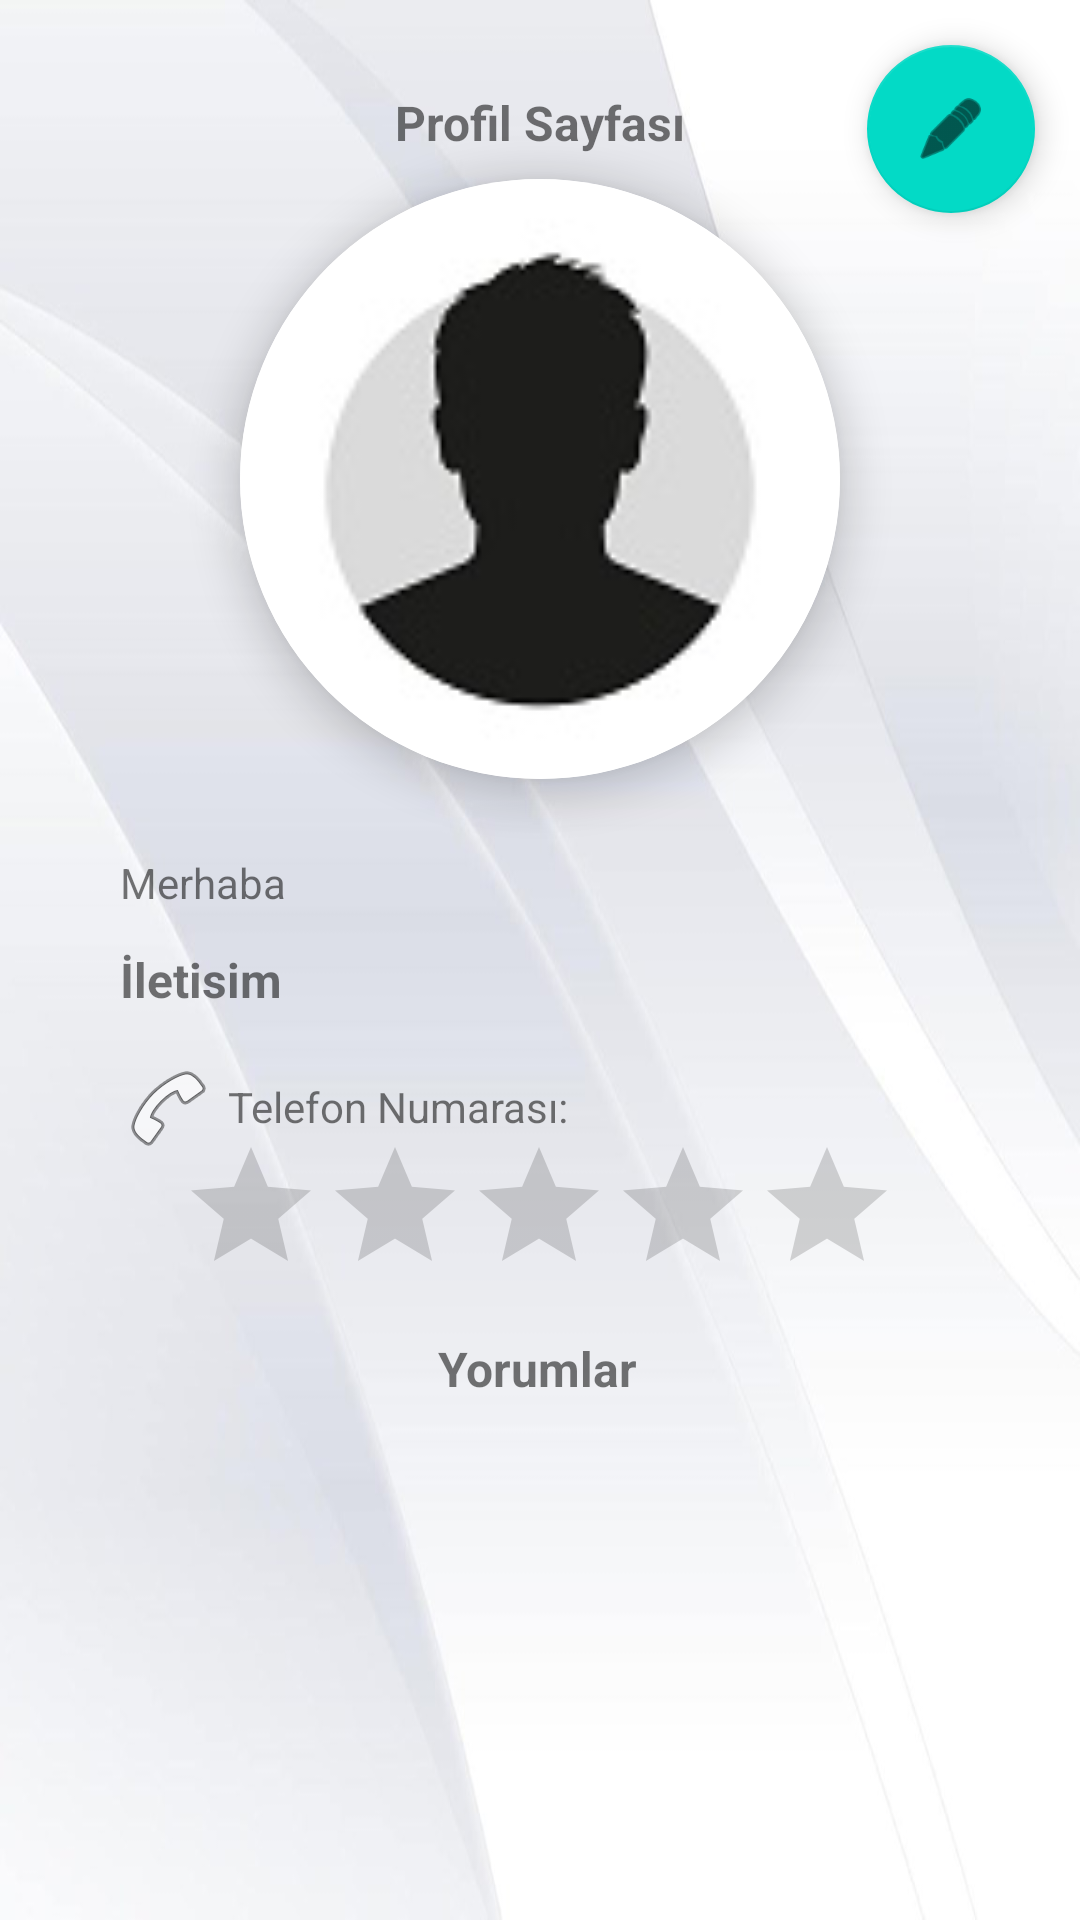

Here is an Android app screen rendered from its layout file. Give the layout XML and the strings, colors and styles it references.
<!-- AndroidManifest.xml: application theme Theme.Ustam -->
<!-- res/layout/fragment_dashboard.xml -->
<?xml version="1.0" encoding="utf-8"?>
<ScrollView
    xmlns:android="http://schemas.android.com/apk/res/android"
    xmlns:app="http://schemas.android.com/apk/res-auto"
    xmlns:tools="http://schemas.android.com/tools"
    android:layout_width="match_parent"
    android:layout_height="match_parent"
    android:focusableInTouchMode="true"
    android:background="@drawable/ty3"
    tools:context=".ui.ProfilePage.ProfilePageActivity">

    <androidx.constraintlayout.widget.ConstraintLayout
        android:layout_width="match_parent"
        android:layout_height="match_parent"
       >


        <com.google.android.material.floatingactionbutton.FloatingActionButton
            android:id="@+id/floatingActionButton"
            android:layout_width="wrap_content"
            android:layout_height="wrap_content"
            android:layout_marginTop="15dp"
            android:layout_marginEnd="15dp"

            android:clickable="true"
            android:src="@android:drawable/ic_menu_edit"
            app:layout_constraintEnd_toEndOf="parent"
            app:layout_constraintTop_toTopOf="parent" />

        <TextView
            android:id="@+id/textView2"
            android:layout_width="wrap_content"
            android:layout_height="wrap_content"
            android:layout_marginTop="30dp"
            android:text="Profil Sayfası"
            android:textSize="16sp"
            android:textStyle="bold"
            app:layout_constraintEnd_toEndOf="parent"
            app:layout_constraintStart_toStartOf="parent"
            app:layout_constraintTop_toTopOf="parent" />

        <TextView
            android:id="@+id/expertInfoTextView"
            android:layout_width="wrap_content"
            android:layout_height="wrap_content"
            android:layout_marginStart="40dp"
            android:layout_marginTop="25dp"
            android:layout_marginEnd="30dp"
            android:paddingRight="60dp"
            android:text="Merhaba"
            app:layout_constraintEnd_toEndOf="parent"
            app:layout_constraintHorizontal_bias="0.0"
            app:layout_constraintStart_toStartOf="parent"
            app:layout_constraintTop_toBottomOf="@+id/cardView" />

        <TextView
            android:id="@+id/iletisimTextView"
            android:layout_width="wrap_content"
            android:layout_height="wrap_content"
            android:layout_marginStart="40dp"
            android:layout_marginTop="12dp"
            android:text="İletisim"
            android:textSize="16sp"
            android:textStyle="bold"
            app:layout_constraintStart_toStartOf="parent"
            app:layout_constraintTop_toBottomOf="@+id/expertInfoTextView" />

        <TextView
            android:id="@+id/phoneTextView"
            android:layout_width="wrap_content"
            android:layout_height="wrap_content"
            android:layout_marginStart="4dp"
            android:layout_marginTop="6dp"
            android:text="Telefon Numarası: "
            app:layout_constraintStart_toEndOf="@+id/imageView"
            app:layout_constraintTop_toTopOf="@+id/imageView" />

        <ImageView
            android:id="@+id/imageView"
            android:layout_width="wrap_content"
            android:layout_height="wrap_content"
            android:layout_marginTop="16dp"
            app:layout_constraintStart_toStartOf="@+id/expertInfoTextView"
            app:layout_constraintTop_toBottomOf="@+id/iletisimTextView"
            app:srcCompat="@android:drawable/ic_menu_call" />




        <TextView
            android:id="@+id/textView6"
            android:layout_width="wrap_content"
            android:layout_height="wrap_content"
            android:layout_marginBottom="10dp"
            android:text="Yorumlar"
            android:textSize="16sp"
            android:textStyle="bold"
            app:layout_constraintBottom_toTopOf="@+id/RecyclerViewComment"
            app:layout_constraintEnd_toEndOf="parent"
            app:layout_constraintHorizontal_bias="0.498"
            app:layout_constraintStart_toStartOf="parent" />


        <androidx.recyclerview.widget.RecyclerView
            android:id="@+id/RecyclerViewComment"
            android:layout_width="match_parent"
            android:layout_height="match_parent"
            android:layout_marginStart="1dp"
            android:layout_marginEnd="1dp"
            android:layout_marginBottom="70dp"
            app:layout_constraintBottom_toBottomOf="parent"
            app:layout_constraintEnd_toEndOf="parent"
            app:layout_constraintStart_toStartOf="parent" />

        <RatingBar
            android:id="@+id/ratingBar"
            android:layout_width="wrap_content"
            android:layout_height="wrap_content"
            android:onClick="giveStar"

            app:layout_constraintEnd_toEndOf="parent"
            app:layout_constraintHorizontal_bias="0.496"
            app:layout_constraintStart_toStartOf="parent"
            app:layout_constraintTop_toBottomOf="@+id/phoneTextView" />

        <androidx.constraintlayout.widget.ConstraintLayout
            android:id="@+id/ConstraintLayout9"
            android:layout_width="match_parent"
            android:layout_height="wrap_content"
            android:layout_marginTop="5dp"
            android:layout_marginBottom="5dp"

            android:visibility="visible"
            app:layout_constraintBottom_toTopOf="@+id/textView6"
            app:layout_constraintEnd_toEndOf="parent"
            app:layout_constraintStart_toStartOf="parent"
            app:layout_constraintTop_toBottomOf="@+id/ratingBar">

            <TextView
                android:id="@+id/textView8"
                android:layout_width="wrap_content"
                android:layout_height="wrap_content"
                android:text="Portfolyo"
                android:textSize="30sp"
                android:visibility="gone"
                app:layout_constraintEnd_toEndOf="parent"
                app:layout_constraintStart_toStartOf="parent"
                app:layout_constraintTop_toTopOf="parent" />

            <ImageView
                android:id="@+id/imageViewCalisma"
                android:layout_width="wrap_content"
                android:layout_height="wrap_content"
                android:layout_marginTop="10dp"
                android:visibility="gone"
                app:layout_constraintEnd_toEndOf="parent"
                app:layout_constraintStart_toStartOf="parent"
                app:layout_constraintTop_toBottomOf="@+id/textView8"
                app:srcCompat="?android:attr/galleryItemBackground"
                tools:srcCompat="@tools:sample/avatars">

            </ImageView>

            <TextView
                android:id="@+id/descriptonCalisma"
                android:layout_width="360dp"
                android:layout_height="wrap_content"
                android:layout_marginStart="25dp"
                android:layout_marginTop="24dp"
                android:layout_marginEnd="35dp"
                android:layout_marginBottom="16dp"
                android:text="Desciption"
                android:visibility="gone"
                app:layout_constraintBottom_toBottomOf="parent"
                app:layout_constraintEnd_toEndOf="parent"
                app:layout_constraintStart_toStartOf="parent"
                app:layout_constraintTop_toBottomOf="@+id/imageViewCalisma" />
        </androidx.constraintlayout.widget.ConstraintLayout>

        <androidx.cardview.widget.CardView
            android:id="@+id/cardView"
            android:layout_width="wrap_content"
            android:layout_height="wrap_content"
            android:layout_margin="8dp"
            app:cardCornerRadius="158dp"
            app:cardElevation="8dp"
            android:layout_marginTop="11dp"
            app:layout_constraintEnd_toEndOf="parent"
            app:layout_constraintStart_toStartOf="parent"
            app:layout_constraintTop_toBottomOf="@+id/textView2"
            >

            <ImageView
                android:id="@+id/profileImageView"
                android:layout_width="200dp"
                android:layout_height="200dp"
                app:srcCompat="@drawable/unknownprofile2"
                tools:srcCompat="@drawable/unknownprofile2"/>
        </androidx.cardview.widget.CardView>



    </androidx.constraintlayout.widget.ConstraintLayout >
</ScrollView>
<!-- resources referenced by this layout -->
<resources>
  <!-- drawable ty3: jpg bitmap (drawable, 35654 bytes) -->
  <!-- drawable unknownprofile2: jpg bitmap (drawable-v24, 6674 bytes) -->
  <style name="Theme.Ustam" parent="Theme.MaterialComponents.DayNight.DarkActionBar">
          
  
          
          <item name="android:statusBarColor" tools:targetApi="l">?attr/colorPrimaryVariant</item>
          
      </style>
</resources>
